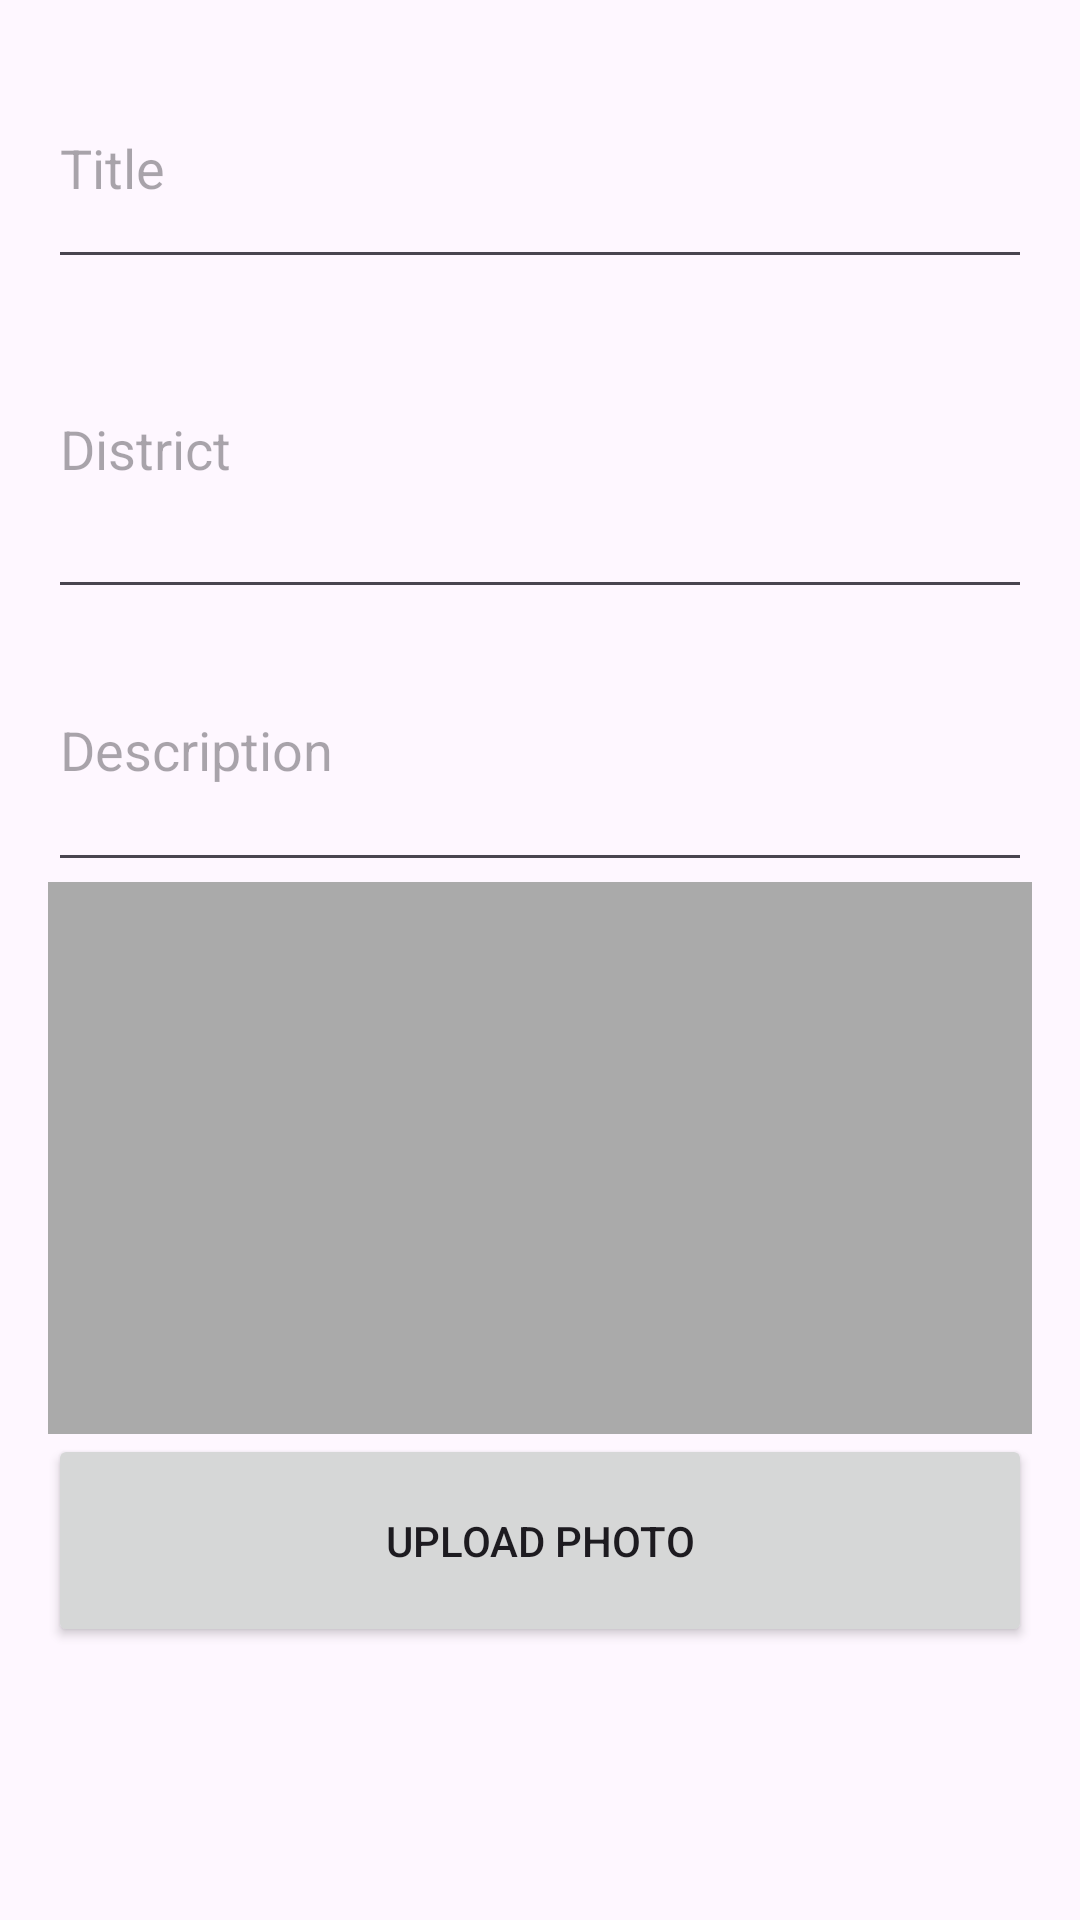

This screen was rendered from an Android layout file. Write that file and the resources it references.
<!-- AndroidManifest.xml: application theme Theme.EmergancySituationManagment -->
<!-- res/layout/add_emergency_dialog.xml -->
<?xml version="1.0" encoding="utf-8"?>
<LinearLayout xmlns:android="http://schemas.android.com/apk/res/android"
    android:layout_width="match_parent"
    android:layout_height="wrap_content"
    android:orientation="vertical"
    android:padding="16dp">

    <EditText
        android:id="@+id/editTextTitle"
        android:layout_width="match_parent"
        android:layout_height="77dp"
        android:hint="Title" />

    <EditText
        android:id="@+id/editTextDistrict"
        android:layout_width="match_parent"
        android:layout_height="110dp"
        android:hint="District" />

    <EditText
        android:id="@+id/editTextDis"
        android:layout_width="match_parent"
        android:layout_height="91dp"
        android:hint="Description" />

    <ImageView
        android:id="@+id/selectphoto"
        android:layout_width="match_parent"
        android:layout_height="184dp"
        android:background="@android:color/darker_gray"/>


    <Button
        android:id="@+id/btnUploadPhoto"
        android:layout_width="match_parent"
        android:layout_height="71dp"
        android:text="Upload Photo" />
</LinearLayout>
<!-- resources referenced by this layout -->
<resources>
  <style name="Theme.EmergancySituationManagment" parent="Base.Theme.EmergancySituationManagment" />
  <style name="Base.Theme.EmergancySituationManagment" parent="Theme.Material3.DayNight.NoActionBar">
          
          
      </style>
</resources>
